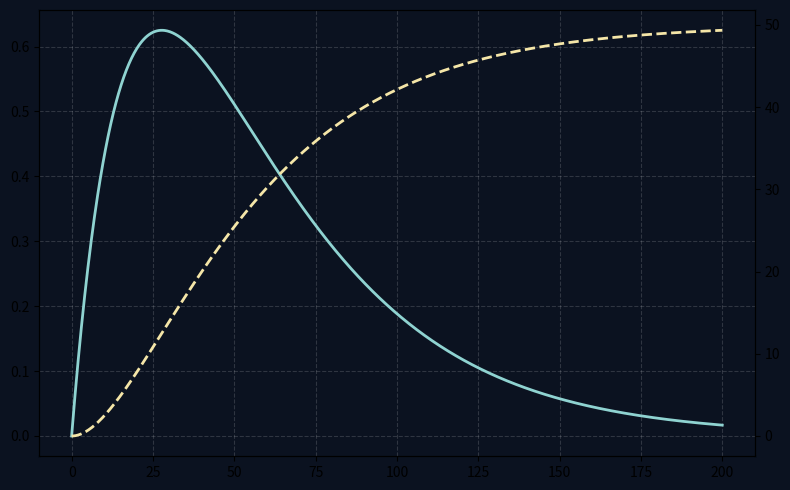

This figure's Python source:
import numpy as np
import matplotlib.pyplot as plt

# Parameters
t = np.linspace(0, 0.2, 1000)
V = 5
tau = 0.04
C = 4e-6

# Equations
Vc = V * (1 - np.exp(-t/tau))
ic = (V / 10000) * np.exp(-t/tau)

power_mW = (Vc * ic) * 1000 
energy_uJ = (0.5 * C * Vc**2) * 1e6 

# Theme
bg = '#0b1220'
power_color = '#8fd3d1'
energy_color = '#f5e6a8'

# Plot
fig, ax1 = plt.subplots(figsize=(8,5))
fig.patch.set_facecolor(bg)
ax1.set_facecolor(bg)

ax1.plot(t*1000, power_mW, color=power_color, linewidth=2)
ax2 = ax1.twinx()
ax2.plot(t*1000, energy_uJ, color=energy_color, linewidth=2, linestyle='--')

ax1.grid(True, linestyle='--', color='white', alpha=0.15)

plt.tight_layout()
plt.savefig("Power_Energy.png", dpi=300, facecolor=bg)
plt.show()
